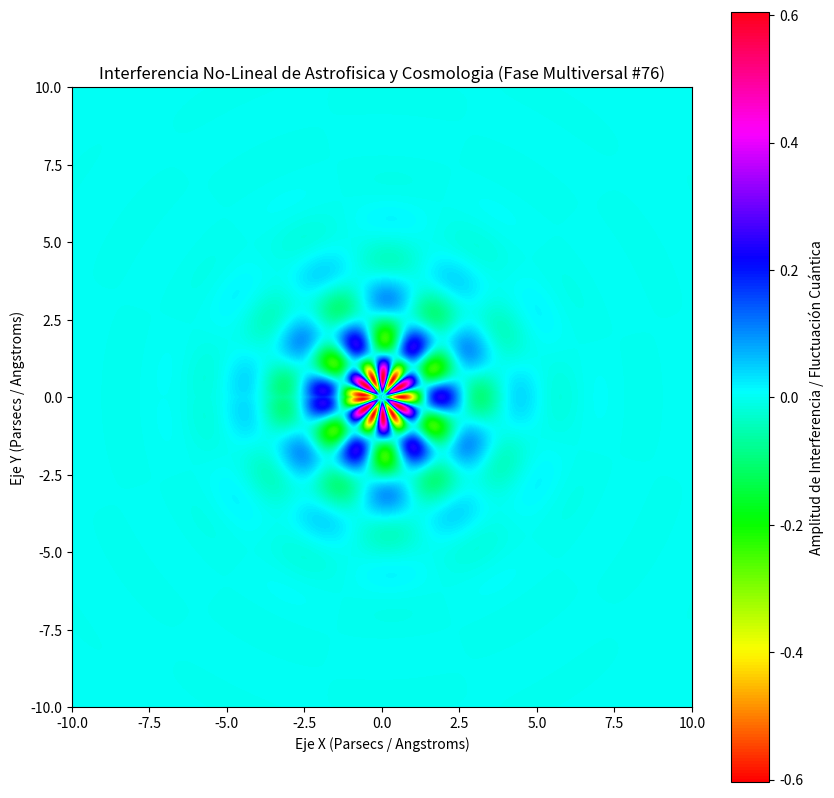

This chart was generated by the following Python code:
%matplotlib inline
# Simulación Multiversal: Astrofisica y Cosmologia - Variante 76
import numpy as np
import matplotlib.pyplot as plt

# Parámetros Físicos No-Lineales
omega_1 = 2.446
omega_2 = 6.207
lambda_decay = 0.728
phase_shift = 2.875

x = np.linspace(-10, 10, 800)
y = np.linspace(-10, 10, 800)
X, Y = np.meshgrid(x, y)

# Dinámica de Fluidos / Campos Tensor-Escalares (Fase Multiversal)
R = np.sqrt(X**2 + Y**2) + 1e-5
Z = (np.sin(omega_1 * R + phase_shift) * np.cos(omega_2 * np.arctan2(Y, X))) * np.exp(-lambda_decay * R)

plt.figure(figsize=(10, 10))
plt.imshow(Z, cmap='hsv', extent=[-10, 10, -10, 10], origin='lower')
plt.colorbar(label='Amplitud de Interferencia / Fluctuación Cuántica')
plt.title(r'Interferencia No-Lineal de Astrofisica y Cosmologia (Fase Multiversal #76)')
plt.xlabel('Eje X (Parsecs / Angstroms)')
plt.ylabel('Eje Y (Parsecs / Angstroms)')
plt.show()
